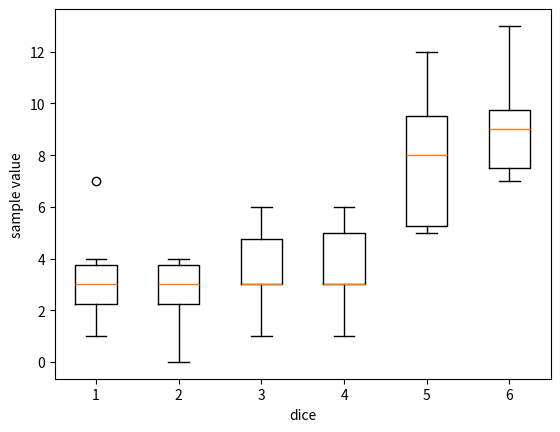

This figure's Python source:
import numpy as np
import scipy as sp
import matplotlib.pyplot as plt
import scipy.stats

# 시행 횟수
N = 30
# 각각의 확률 5, 6이 나올 확률이 높은 주사위
mu = [0.1, 0.1, 0.1, 0.1, 0.3, 0.3]
rv = sp.stats.multinomial(N, mu)
# print(rv)
np.random.seed(0)
# 주사위를 30번 던지는 행위를 10번
X = rv.rvs(10)

plt.boxplot(X)
plt.xlabel("dice")
plt.ylabel("sample value")
plt.show()
